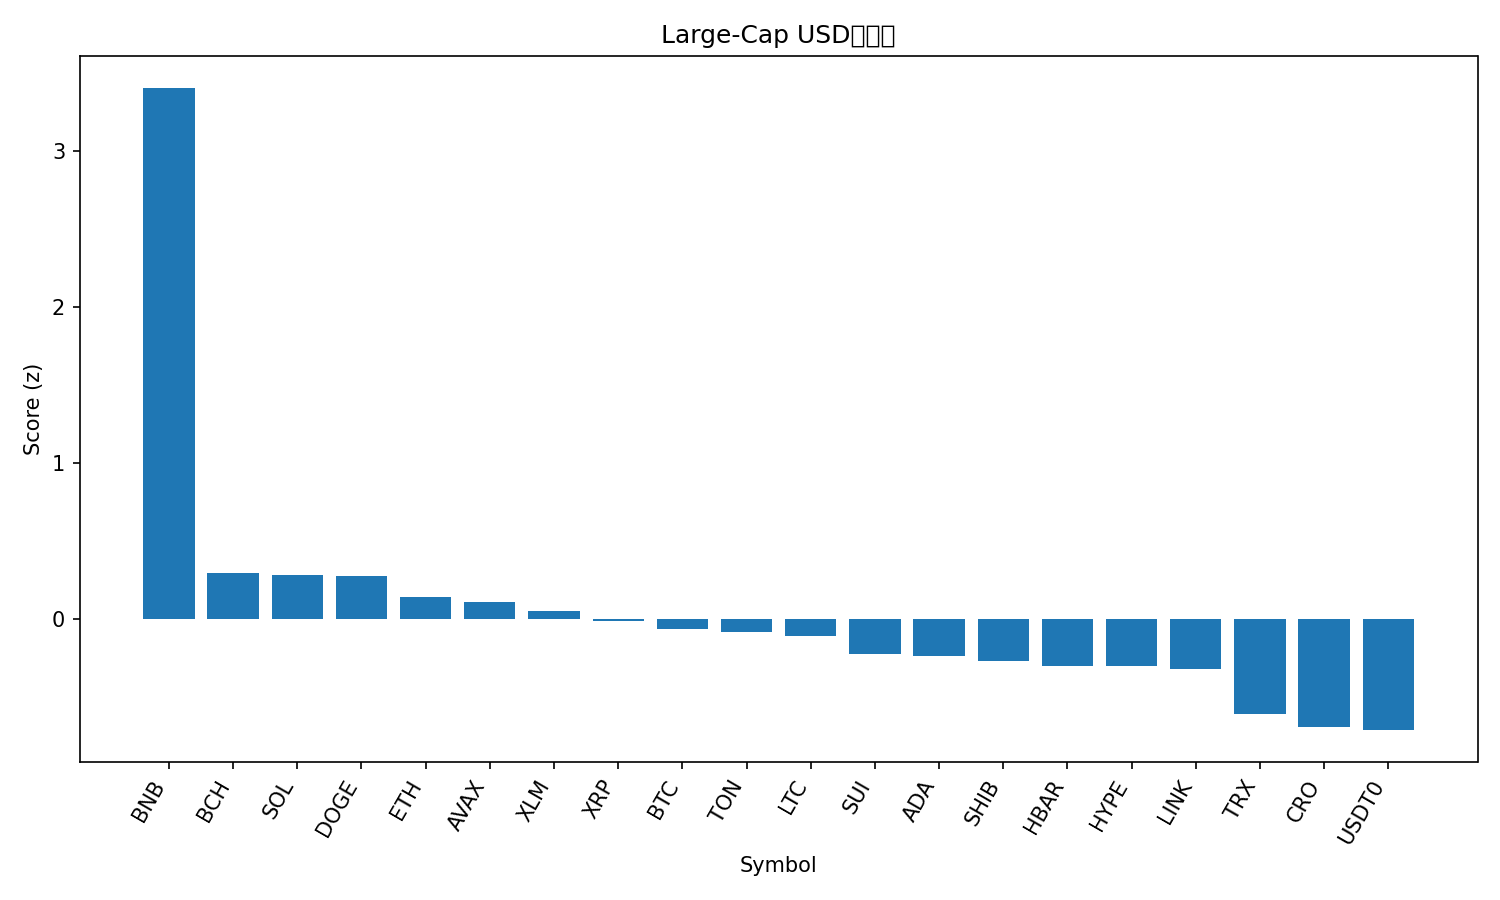

Values plotted in this chart, from the file beside it:
rank, name, symbol, price, pct_1h, pct_24h, pct_7d, pct_1h_vs_btc, pct_24h_vs_btc, pct_7d_vs_btc, market_cap_rank, market_cap, volume_usd, score
1, BNB, BNB, 1131, 2.14, 7.128, 20.65, 2.038, 6.458, 10.28, 5, 157375772623, 3641842353, 3.406
2, Bitcoin Cash, BCH, 600.2, 0.3054, 1.744, 10.56, 0.2029, 1.074, 0.1952, 22, 11959706975, 311726160, 0.3005
3, Solana, SOL, 230.2, -0.07215, 1.737, 18.95, -0.1747, 1.067, 8.589, 6, 125435727965, 9115741210, 0.2845
4, Dogecoin, DOGE, 0.2567, 0.345, 1.006, 13.44, 0.2425, 0.3355, 3.076, 8, 38811059883, 2896624530, 0.278
5, Ethereum, ETH, 4480, -0.07774, 1.625, 14.67, -0.1802, 0.9553, 4.308, 2, 540533216681, 42816357042, 0.1407
6, Avalanche, AVAX, 30.39, 0.4342, 0.4696, 10.01, 0.3317, -0.2006, -0.3543, 21, 12816762242, 1171448410, 0.1139
7, Stellar, XLM, 0.403, 0.2529, 0.05609, 15.28, 0.1504, -0.614, 4.917, 20, 12868646635, 364166613, 0.05288
8, XRP, XRP, 3.03, -0.05046, 1.605, 10.92, -0.153, 0.9346, 0.5543, 3, 181138840072, 7304512380, -0.01149
9, Bitcoin, BTC, 120461, 0.1025, 0.6701, 10.36, 0.0, 0.0, 0.0, 1, 2397214504255, 70194635563, -0.05977
10, Toncoin, TON, 2.82, 0.5561, -0.06627, 4.872, 0.4536, -0.7364, -5.491, 33, 7093387686, 163684184, -0.08128
11, Litecoin, LTC, 118.2, 0.1394, -0.3272, 15.91, 0.03685, -0.9973, 5.549, 26, 9019362053, 878507139, -0.105
12, Sui, SUI, 3.57, 0.0573, -0.2311, 13.92, -0.04521, -0.9012, 3.554, 18, 12929831732, 1321989295, -0.2238
13, Cardano, ADA, 0.8557, 0.008205, 0.4029, 10.77, -0.0943, -0.2672, 0.4115, 11, 31252426724, 1584301805, -0.2374
14, Shiba Inu, SHIB, 1.247e-05, 0.3557, -0.4192, 6.734, 0.2532, -1.089, -3.629, 32, 7347220504, 200357896, -0.2642
15, Hedera, HBAR, 0.2236, 0.4807, -1.21, 7.702, 0.3782, -1.881, -2.661, 25, 9478529944, 233074084, -0.2961
16, Hyperliquid, HYPE, 48.97, -0.1474, -0.6062, 19.14, -0.2499, -1.276, 8.782, 17, 13267049905, 658129140, -0.2977
17, Chainlink, LINK, 22.32, 0.1064, -0.1481, 9.486, 0.003845, -0.8182, -0.8768, 15, 15138548663, 918502998, -0.3203
18, TRON, TRX, 0.3428, -0.05035, 0.314, 2.364, -0.1529, -0.3561, -7.999, 10, 32447889341, 644842364, -0.6044
19, Cronos, CRO, 0.2125, 0.3125, -3.053, 12.03, 0.21, -3.724, 1.665, 31, 7408847863, 62327478, -0.6906
20, USDT0, USDT0, 1.0, 0.003988, 0.002739, -0.01555, -0.09852, -0.6674, -10.38, 34, 7020550940, 543863214, -0.7099
21, Figure Heloc, FIGR_HELOC, 1.008, 0.01922, -0.1992, 0.151, -0.08329, -0.8693, -10.21, 19, 12922051477, 47293784, -0.7358
